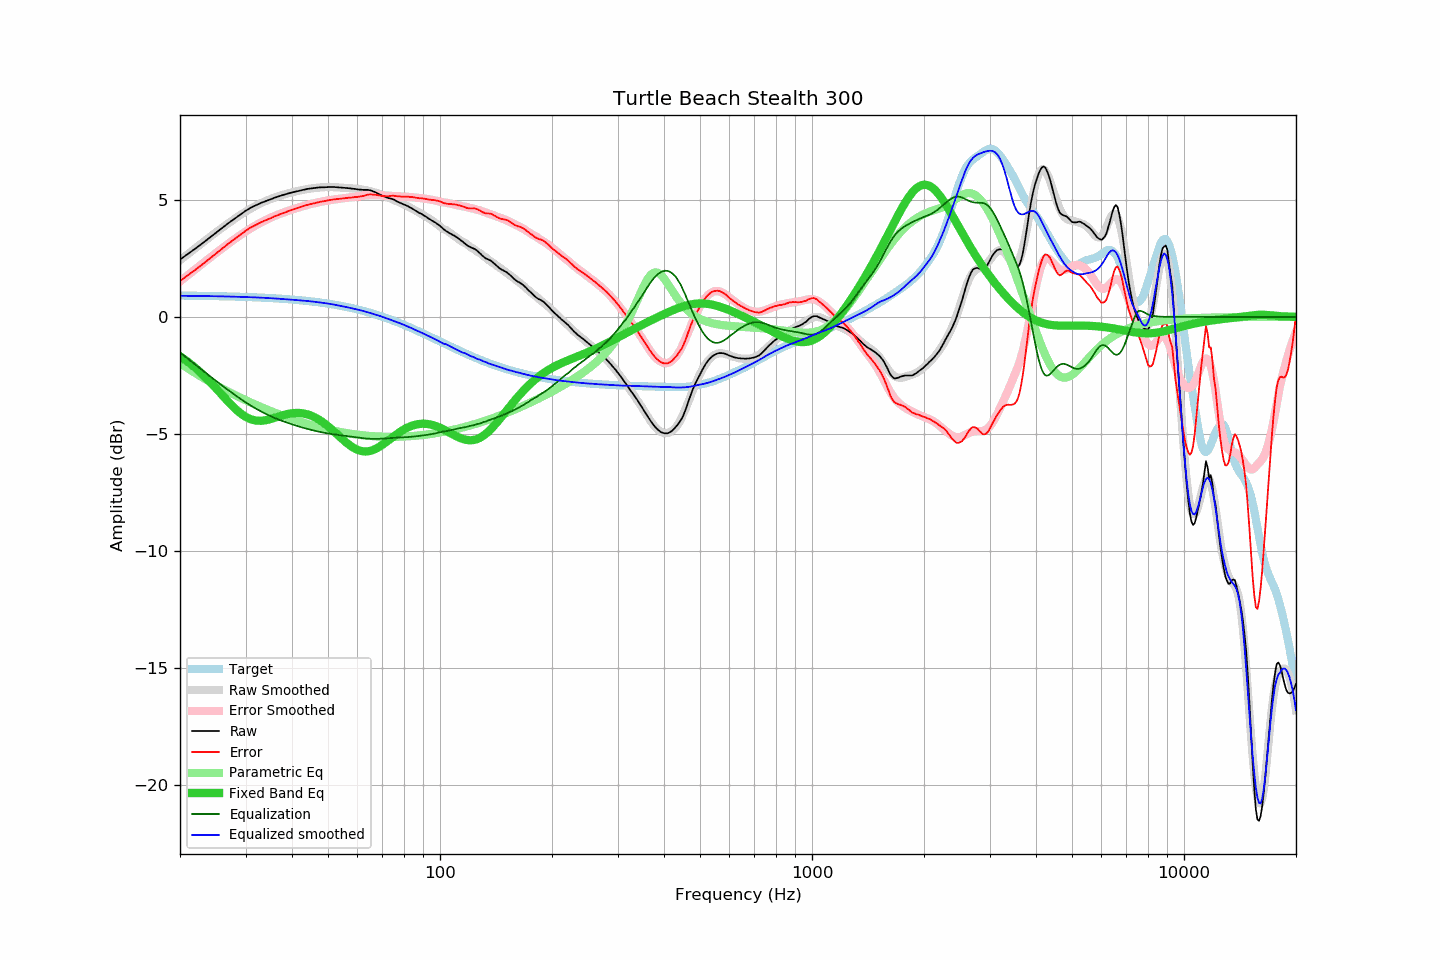

The data file committed next to this chart (first rows):
frequency, raw, error, smoothed, error_smoothed, equalization, parametric_eq, equalized_raw, equalized_smoothed, target
20, 2.45, 1.54, 2.42, 1.52, -1.52, -1.68, 0.94, 0.90, 0.92
21, 2.69, 1.78, 2.69, 1.79, -1.79, -1.92, 0.91, 0.90, 0.91
22, 2.92, 2.02, 2.94, 2.04, -2.04, -2.18, 0.88, 0.90, 0.91
23, 3.15, 2.25, 3.18, 2.29, -2.29, -2.46, 0.87, 0.89, 0.90
24, 3.38, 2.49, 3.41, 2.52, -2.52, -2.75, 0.87, 0.89, 0.90
25, 3.60, 2.71, 3.62, 2.74, -2.74, -3.05, 0.87, 0.88, 0.89
26, 3.81, 2.93, 3.82, 2.94, -2.94, -3.35, 0.87, 0.88, 0.88
27, 4.01, 3.14, 4.01, 3.14, -3.14, -3.64, 0.88, 0.87, 0.88
28, 4.19, 3.32, 4.19, 3.32, -3.32, -3.89, 0.87, 0.87, 0.87
29, 4.36, 3.50, 4.35, 3.49, -3.49, -4.11, 0.87, 0.86, 0.86
30, 4.53, 3.68, 4.50, 3.65, -3.65, -4.27, 0.89, 0.85, 0.85
31, 4.67, 3.83, 4.63, 3.79, -3.79, -4.38, 0.88, 0.84, 0.85
32, 4.77, 3.94, 4.76, 3.92, -3.92, -4.43, 0.85, 0.84, 0.84
33, 4.87, 4.05, 4.86, 4.04, -4.04, -4.44, 0.84, 0.83, 0.83
34, 4.95, 4.14, 4.96, 4.14, -4.14, -4.42, 0.81, 0.81, 0.82
35, 5.02, 4.22, 5.04, 4.24, -4.24, -4.37, 0.79, 0.80, 0.81
36, 5.10, 4.31, 5.11, 4.32, -4.32, -4.31, 0.78, 0.79, 0.80
37, 5.16, 4.38, 5.18, 4.40, -4.40, -4.25, 0.76, 0.78, 0.78
38, 5.22, 4.45, 5.23, 4.47, -4.47, -4.19, 0.75, 0.76, 0.77
39, 5.27, 4.52, 5.28, 4.53, -4.53, -4.15, 0.74, 0.75, 0.76
40, 5.32, 4.58, 5.33, 4.59, -4.59, -4.12, 0.73, 0.74, 0.74
41, 5.36, 4.63, 5.37, 4.65, -4.65, -4.11, 0.72, 0.72, 0.73
42, 5.40, 4.69, 5.41, 4.70, -4.70, -4.11, 0.71, 0.71, 0.72
43, 5.44, 4.74, 5.44, 4.74, -4.74, -4.13, 0.70, 0.70, 0.70
44, 5.47, 4.79, 5.47, 4.79, -4.79, -4.17, 0.69, 0.68, 0.68
45, 5.49, 4.83, 5.49, 4.83, -4.83, -4.22, 0.67, 0.67, 0.67
46, 5.51, 4.87, 5.51, 4.87, -4.87, -4.29, 0.65, 0.65, 0.65
47, 5.53, 4.90, 5.53, 4.90, -4.90, -4.37, 0.63, 0.63, 0.63
48, 5.54, 4.93, 5.54, 4.93, -4.93, -4.46, 0.61, 0.61, 0.61
49, 5.54, 4.95, 5.55, 4.96, -4.96, -4.56, 0.59, 0.59, 0.59
50, 5.55, 4.98, 5.55, 4.98, -4.98, -4.68, 0.57, 0.57, 0.57
51, 5.55, 5.01, 5.55, 5.00, -5.00, -4.79, 0.55, 0.55, 0.55
52, 5.55, 5.03, 5.55, 5.02, -5.02, -4.91, 0.53, 0.52, 0.53
53, 5.54, 5.04, 5.54, 5.04, -5.04, -5.03, 0.50, 0.50, 0.50
54, 5.53, 5.06, 5.53, 5.06, -5.06, -5.15, 0.47, 0.47, 0.48
55, 5.52, 5.07, 5.52, 5.08, -5.08, -5.27, 0.45, 0.45, 0.45
56, 5.51, 5.08, 5.51, 5.09, -5.09, -5.37, 0.42, 0.42, 0.43
57, 5.50, 5.10, 5.51, 5.11, -5.11, -5.47, 0.39, 0.40, 0.40
58, 5.48, 5.11, 5.50, 5.13, -5.13, -5.55, 0.36, 0.37, 0.38
59, 5.47, 5.12, 5.49, 5.14, -5.14, -5.63, 0.33, 0.34, 0.35
60, 5.45, 5.13, 5.48, 5.16, -5.16, -5.68, 0.30, 0.32, 0.32
61, 5.44, 5.15, 5.46, 5.17, -5.17, -5.72, 0.27, 0.29, 0.29
62, 5.43, 5.17, 5.45, 5.19, -5.19, -5.75, 0.25, 0.26, 0.26
63, 5.43, 5.20, 5.43, 5.20, -5.20, -5.75, 0.24, 0.23, 0.23
64, 5.43, 5.23, 5.40, 5.20, -5.20, -5.75, 0.23, 0.20, 0.20
65, 5.41, 5.24, 5.38, 5.21, -5.21, -5.73, 0.20, 0.17, 0.17
66, 5.37, 5.23, 5.35, 5.21, -5.21, -5.69, 0.16, 0.13, 0.14
67, 5.33, 5.22, 5.32, 5.21, -5.21, -5.65, 0.12, 0.10, 0.11
68, 5.28, 5.21, 5.28, 5.21, -5.21, -5.59, 0.07, 0.07, 0.08
69, 5.23, 5.19, 5.25, 5.21, -5.21, -5.53, 0.03, 0.04, 0.04
70, 5.18, 5.17, 5.21, 5.20, -5.20, -5.47, -0.02, 0.01, 0.01
71, 5.14, 5.17, 5.17, 5.20, -5.20, -5.40, -0.05, -0.03, -0.02
72, 5.10, 5.16, 5.13, 5.19, -5.19, -5.33, -0.09, -0.06, -0.06
73, 5.07, 5.16, 5.08, 5.18, -5.18, -5.25, -0.11, -0.10, -0.09
74, 5.05, 5.18, 5.04, 5.18, -5.18, -5.18, -0.12, -0.13, -0.13
75, 5.02, 5.18, 5.00, 5.17, -5.17, -5.11, -0.15, -0.17, -0.16
76, 4.97, 5.17, 4.96, 5.17, -5.17, -5.04, -0.19, -0.20, -0.20
77, 4.92, 5.16, 4.93, 5.16, -5.16, -4.98, -0.24, -0.23, -0.23
78, 4.88, 5.15, 4.89, 5.16, -5.16, -4.92, -0.27, -0.27, -0.27
79, 4.84, 5.15, 4.85, 5.15, -5.15, -4.86, -0.31, -0.30, -0.30
... 553 more rows
